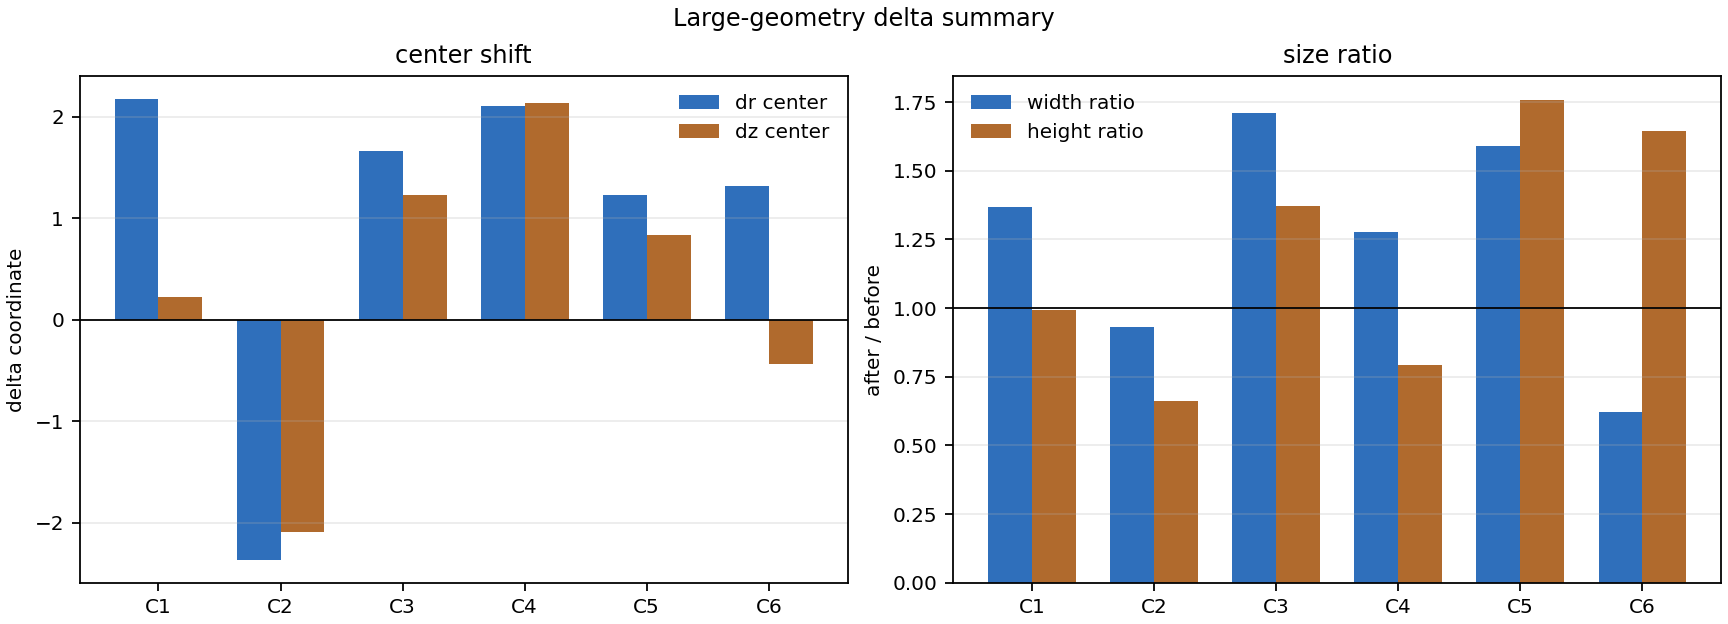

Data behind this chart, as committed beside it:
coil, before_r_center, after_r_center, dr_center, before_z_center, after_z_center, dz_center, before_width, after_width, width_ratio, before_height, after_height, height_ratio, dr_min, dr_max, dz_min, dz_max
1, 4.023, 6.196, 2.173, 15.18, 15.4, 0.2232, 0.5543, 0.7589, 1.369, 0.5543, 0.5508, 0.9937, 2.071, 2.276, 0.225, 0.2215
2, 8.349, 5.983, -2.366, 15.18, 13.09, -2.093, 0.5543, 0.5158, 0.9305, 0.5543, 0.3666, 0.6613, -2.347, -2.385, -1.999, -2.187
3, 12.67, 14.34, 1.665, 15.18, 16.4, 1.225, 0.5543, 0.9482, 1.711, 0.5543, 0.761, 1.373, 1.468, 1.862, 1.122, 1.329
4, 17, 19.11, 2.11, 15.18, 17.31, 2.136, 0.5543, 0.7081, 1.277, 0.5543, 0.4402, 0.7941, 2.034, 2.187, 2.193, 2.079
5, 21.33, 22.56, 1.233, 15.18, 16.02, 0.837, 0.5543, 0.8806, 1.589, 0.5543, 0.9732, 1.756, 1.069, 1.396, 0.6276, 1.046
6, 25.65, 26.97, 1.318, 15.18, 14.74, -0.4386, 0.5543, 0.3444, 0.6213, 0.5543, 0.9113, 1.644, 1.423, 1.213, -0.6171, -0.2601
